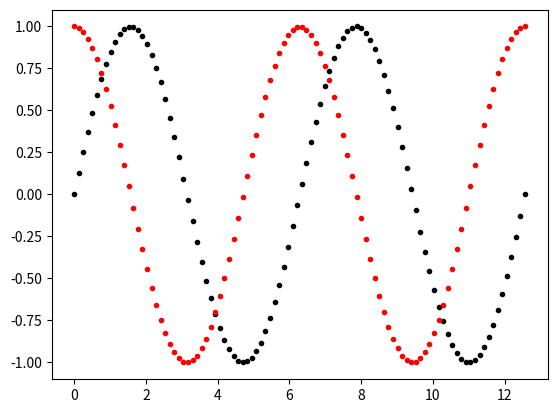

This chart was generated by the following Python code:
import pandas as pd
import numpy as np
import matplotlib.pyplot as plt

x = np.linspace(0, 4*np.pi, 100)
y = np.sin(x)

y1 = np.cos(x)

plt.scatter(x, y ,c='black', marker='.')
plt.scatter(x, y1 ,c='red', marker='.')
plt.show()

# 测试branch

# branch再次提交
